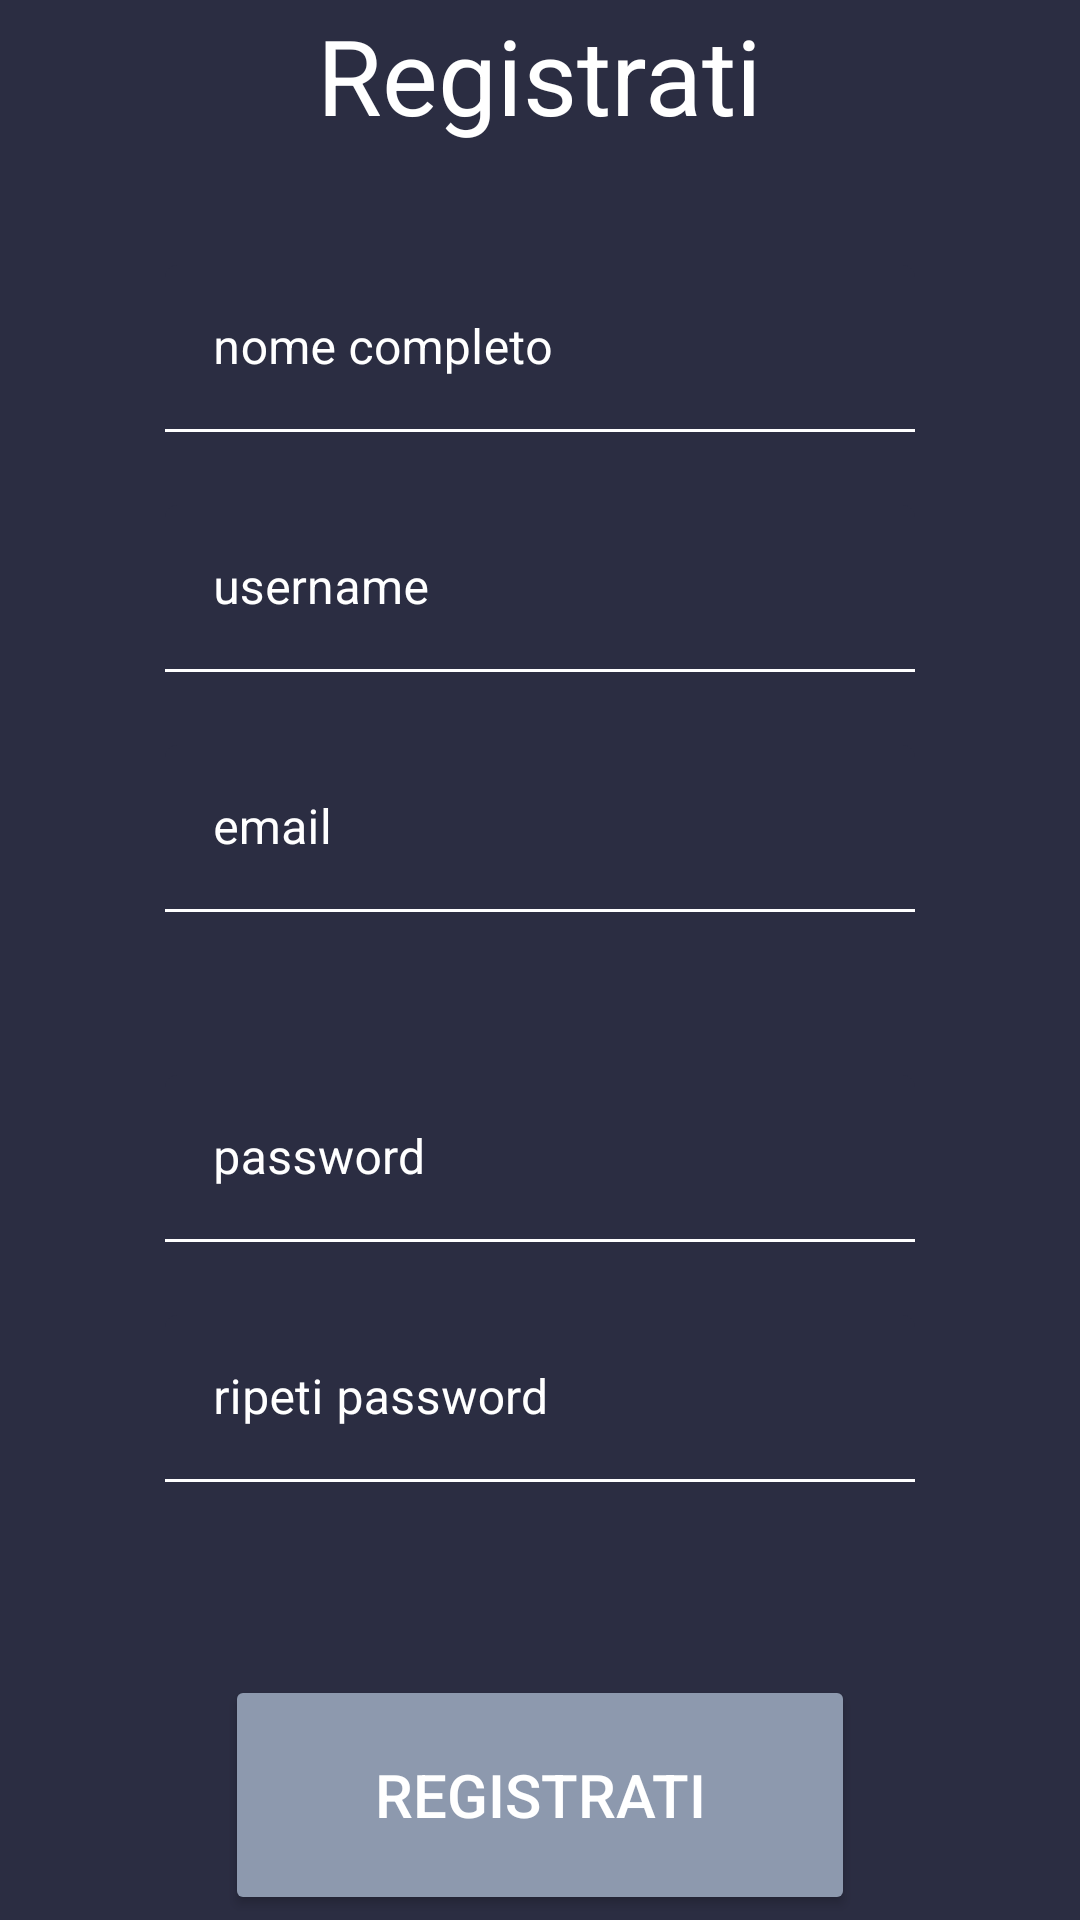

Android layout source for this screen:
<!-- AndroidManifest.xml: application theme Theme.Fitems -->
<!-- res/layout/activity_register_page.xml -->
<?xml version="1.0" encoding="utf-8"?>
<androidx.constraintlayout.widget.ConstraintLayout xmlns:android="http://schemas.android.com/apk/res/android"
    xmlns:app="http://schemas.android.com/apk/res-auto"
    xmlns:tools="http://schemas.android.com/tools"
    android:layout_width="match_parent"
    android:layout_height="match_parent"
    android:background="@color/primaryDark"
    tools:context=".RegisterPage">


    <ImageButton
        android:id="@+id/btnIndex2"
        android:layout_width="35dp"
        android:layout_height="35dp"
        android:layout_marginStart="16dp"
        android:layout_marginTop="16dp"
        android:background="@null"
        app:layout_constraintStart_toStartOf="parent"
        app:layout_constraintTop_toTopOf="parent"
        app:srcCompat="@drawable/ic_baseline_arrow_back_24" />

    <LinearLayout
        android:layout_width="wrap_content"
        android:layout_height="wrap_content"
        android:gravity="center"
        android:orientation="vertical"
        app:layout_constraintBottom_toBottomOf="parent"
        app:layout_constraintEnd_toEndOf="parent"
        app:layout_constraintStart_toStartOf="parent"
        app:layout_constraintTop_toTopOf="parent">

        <TextView
            android:id="@+id/textView"
            android:layout_width="wrap_content"
            android:layout_height="wrap_content"
            android:layout_marginBottom="40sp"
            android:gravity="center"
            android:text="Registrati"
            android:textColor="@color/accent"

            android:textSize="35sp" />

        <com.google.android.material.textfield.TextInputLayout
            android:layout_width="250sp"
            android:layout_height="80sp"
            android:textColorHint="@color/accent"
            app:boxBackgroundColor="@color/primaryDark"
            app:boxCornerRadiusBottomEnd="@dimen/textboxCornerRadius"
            app:boxCornerRadiusBottomStart="@dimen/textboxCornerRadius"
            app:boxCornerRadiusTopEnd="@dimen/textboxCornerRadius"
            app:boxCornerRadiusTopStart="@dimen/textboxCornerRadius"
            app:boxStrokeColor="@color/accent"
            app:hintTextColor="@color/accent"
            app:placeholderTextColor="@color/accent"
            app:prefixTextColor="@color/accent">

            <com.google.android.material.textfield.TextInputEditText
                android:layout_width="match_parent"
                android:layout_height="wrap_content"
                android:hint="nome completo" />

        </com.google.android.material.textfield.TextInputLayout>

        <com.google.android.material.textfield.TextInputLayout
            android:layout_width="250sp"
            android:layout_height="80sp"
            android:textColorHint="@color/accent"
            app:boxBackgroundColor="@color/primaryDark"
            app:boxCornerRadiusBottomEnd="@dimen/textboxCornerRadius"
            app:boxCornerRadiusBottomStart="@dimen/textboxCornerRadius"
            app:boxCornerRadiusTopEnd="@dimen/textboxCornerRadius"
            app:boxCornerRadiusTopStart="@dimen/textboxCornerRadius"
            app:boxStrokeColor="@color/accent"
            app:hintTextColor="@color/accent"
            app:placeholderTextColor="@color/accent"
            app:prefixTextColor="@color/accent">

            <com.google.android.material.textfield.TextInputEditText
                android:layout_width="match_parent"
                android:layout_height="wrap_content"
                android:hint="username" />

        </com.google.android.material.textfield.TextInputLayout>

        <com.google.android.material.textfield.TextInputLayout
            android:layout_width="250sp"
            android:layout_height="80sp"
            android:textColorHint="@color/accent"
            app:boxBackgroundColor="@color/primaryDark"
            app:boxCornerRadiusBottomEnd="@dimen/textboxCornerRadius"
            app:boxCornerRadiusBottomStart="@dimen/textboxCornerRadius"
            app:boxCornerRadiusTopEnd="@dimen/textboxCornerRadius"
            app:boxCornerRadiusTopStart="@dimen/textboxCornerRadius"
            app:boxStrokeColor="@color/accent"
            app:hintTextColor="@color/accent"
            app:placeholderTextColor="@color/accent"
            app:prefixTextColor="@color/accent">

            <com.google.android.material.textfield.TextInputEditText
                android:layout_width="match_parent"
                android:layout_height="wrap_content"
                android:hint="email" />

        </com.google.android.material.textfield.TextInputLayout>

        <com.google.android.material.textfield.TextInputLayout
            android:layout_width="250sp"
            android:layout_height="80sp"
            android:layout_marginTop="30sp"
            android:textColorHint="@color/accent"
            app:boxBackgroundColor="@color/primaryDark"
            app:boxCornerRadiusBottomEnd="@dimen/textboxCornerRadius"
            app:boxCornerRadiusBottomStart="@dimen/textboxCornerRadius"
            app:boxCornerRadiusTopEnd="@dimen/textboxCornerRadius"
            app:boxCornerRadiusTopStart="@dimen/textboxCornerRadius"
            app:boxStrokeColor="@color/accent"
            app:hintTextColor="@color/accent"
            app:placeholderTextColor="@color/accent"
            app:prefixTextColor="@color/accent">

            <com.google.android.material.textfield.TextInputEditText
                android:layout_width="match_parent"
                android:layout_height="wrap_content"
                android:hint="password" />
        </com.google.android.material.textfield.TextInputLayout>

        <com.google.android.material.textfield.TextInputLayout
            android:layout_width="250sp"
            android:layout_height="80sp"
            android:textColorHint="@color/accent"
            app:boxBackgroundColor="@color/primaryDark"
            app:boxCornerRadiusBottomEnd="@dimen/textboxCornerRadius"
            app:boxCornerRadiusBottomStart="@dimen/textboxCornerRadius"
            app:boxCornerRadiusTopEnd="@dimen/textboxCornerRadius"
            app:boxCornerRadiusTopStart="@dimen/textboxCornerRadius"
            app:boxStrokeColor="@color/accent"
            app:hintTextColor="@color/accent"
            app:placeholderTextColor="@color/accent"
            app:prefixTextColor="@color/accent">

            <com.google.android.material.textfield.TextInputEditText
                android:layout_width="match_parent"
                android:layout_height="wrap_content"
                android:hint="ripeti password" />

        </com.google.android.material.textfield.TextInputLayout>

        <Button
            android:id="@+id/button3"
            android:layout_width="210sp"
            android:layout_height="80sp"
            android:layout_marginTop="40dp"
            android:backgroundTint="@color/primaryLight"
            android:text="Registrati"
            android:textColor="@color/accent"
            android:textSize="20sp"
            app:cornerRadius="@dimen/btnCornerRadius" />

    </LinearLayout>

</androidx.constraintlayout.widget.ConstraintLayout>
<!-- resources referenced by this layout -->
<resources>
  <color name="accent">#ffffff</color>
  <color name="primaryDark">#2b2d42</color>
  <color name="primaryLight">#8d99ae</color>
  <item name="btnCornerRadius" type="dimen">7sp</item>
  <item name="textboxCornerRadius" type="dimen">4sp</item>
  <style name="Theme.Fitems" parent="Theme.MaterialComponents.DayNight.NoActionBar">
          
          <item name="colorPrimary">@color/black</item>
          <item name="colorPrimaryVariant">@color/white</item>
          <item name="colorOnPrimary">@color/white</item>
          
          <item name="colorSecondary">@color/teal_200</item>
          <item name="colorSecondaryVariant">@color/teal_700</item>
          <item name="colorOnSecondary">@color/black</item>
          
          <item name="android:statusBarColor">@color/primaryDark</item>
          
      </style>
  <color name="black">#FF000000</color>
  <color name="white">#FFFFFFFF</color>
  <color name="teal_200">#f8f32b</color>
  <color name="teal_700">#FF018786</color>
</resources>
